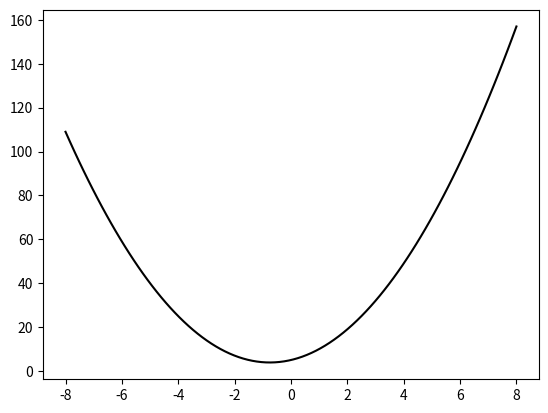

Source code (Python):
import numpy as np
import matplotlib.pyplot as plt

# y=a*x^2 + b*x+ c
a=2
b=3
c=5

x = np.linspace(-8, 8, 100)
y = a*x**2 + b*x + c
plt.plot(x, y, color="black")
